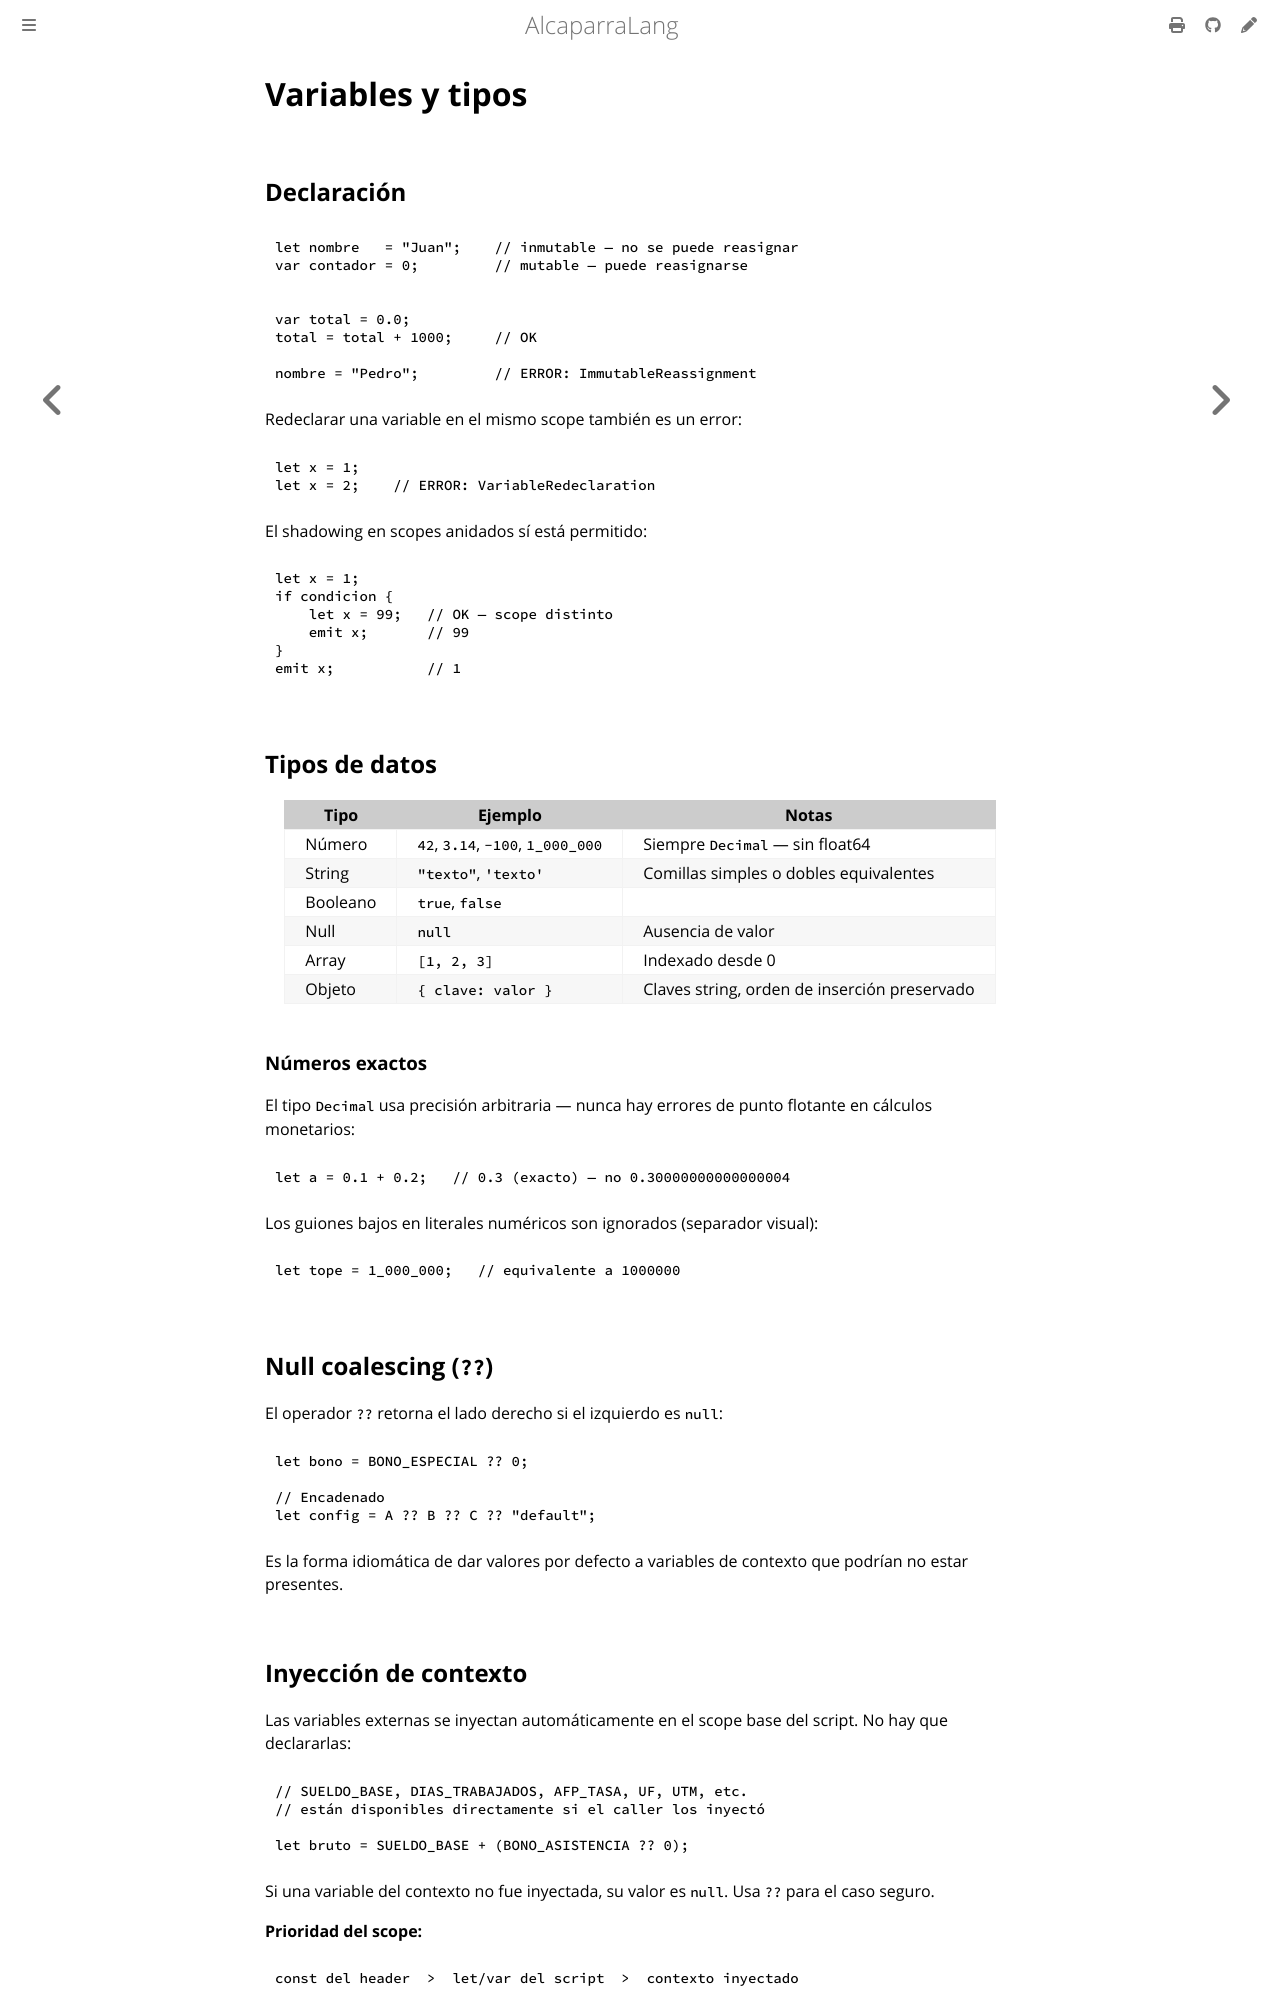

repository: mongoose-studio/alcaparra-lang · page: language/variables.html · generator: mdbook

# Variables y tipos

## Declaración

```caper
let nombre   = "Juan";    // inmutable — no se puede reasignar
var contador = 0;         // mutable — puede reasignarse
```

```caper
var total = 0.0;
total = total + 1000;     // OK

nombre = "Pedro";         // ERROR: ImmutableReassignment
```

Redeclarar una variable en el mismo scope también es un error:

```caper
let x = 1;
let x = 2;    // ERROR: VariableRedeclaration
```

El shadowing en scopes anidados sí está permitido:

```caper
let x = 1;
if condicion {
    let x = 99;   // OK — scope distinto
    emit x;       // 99
}
emit x;           // 1
```

## Tipos de datos

| Tipo | Ejemplo | Notas |
|------|---------|-------|
| Número | `42`, `3.14`, `-100`, `1_000_000` | Siempre `Decimal` — sin float64 |
| String | `"texto"`, `'texto'` | Comillas simples o dobles equivalentes |
| Booleano | `true`, `false` | |
| Null | `null` | Ausencia de valor |
| Array | `[1, 2, 3]` | Indexado desde 0 |
| Objeto | `{ clave: valor }` | Claves string, orden de inserción preservado |

### Números exactos

El tipo `Decimal` usa precisión arbitraria — nunca hay errores de punto flotante en cálculos monetarios:

```caper
let a = 0.1 + 0.2;   // 0.3 (exacto) — no 0.30000000000000004
```

Los guiones bajos en literales numéricos son ignorados (separador visual):

```caper
let tope = 1_000_000;   // equivalente a 1000000
```

## Null coalescing (`??`)

El operador `??` retorna el lado derecho si el izquierdo es `null`:

```caper
let bono = BONO_ESPECIAL ?? 0;

// Encadenado
let config = A ?? B ?? C ?? "default";
```

Es la forma idiomática de dar valores por defecto a variables de contexto que podrían no estar presentes.
